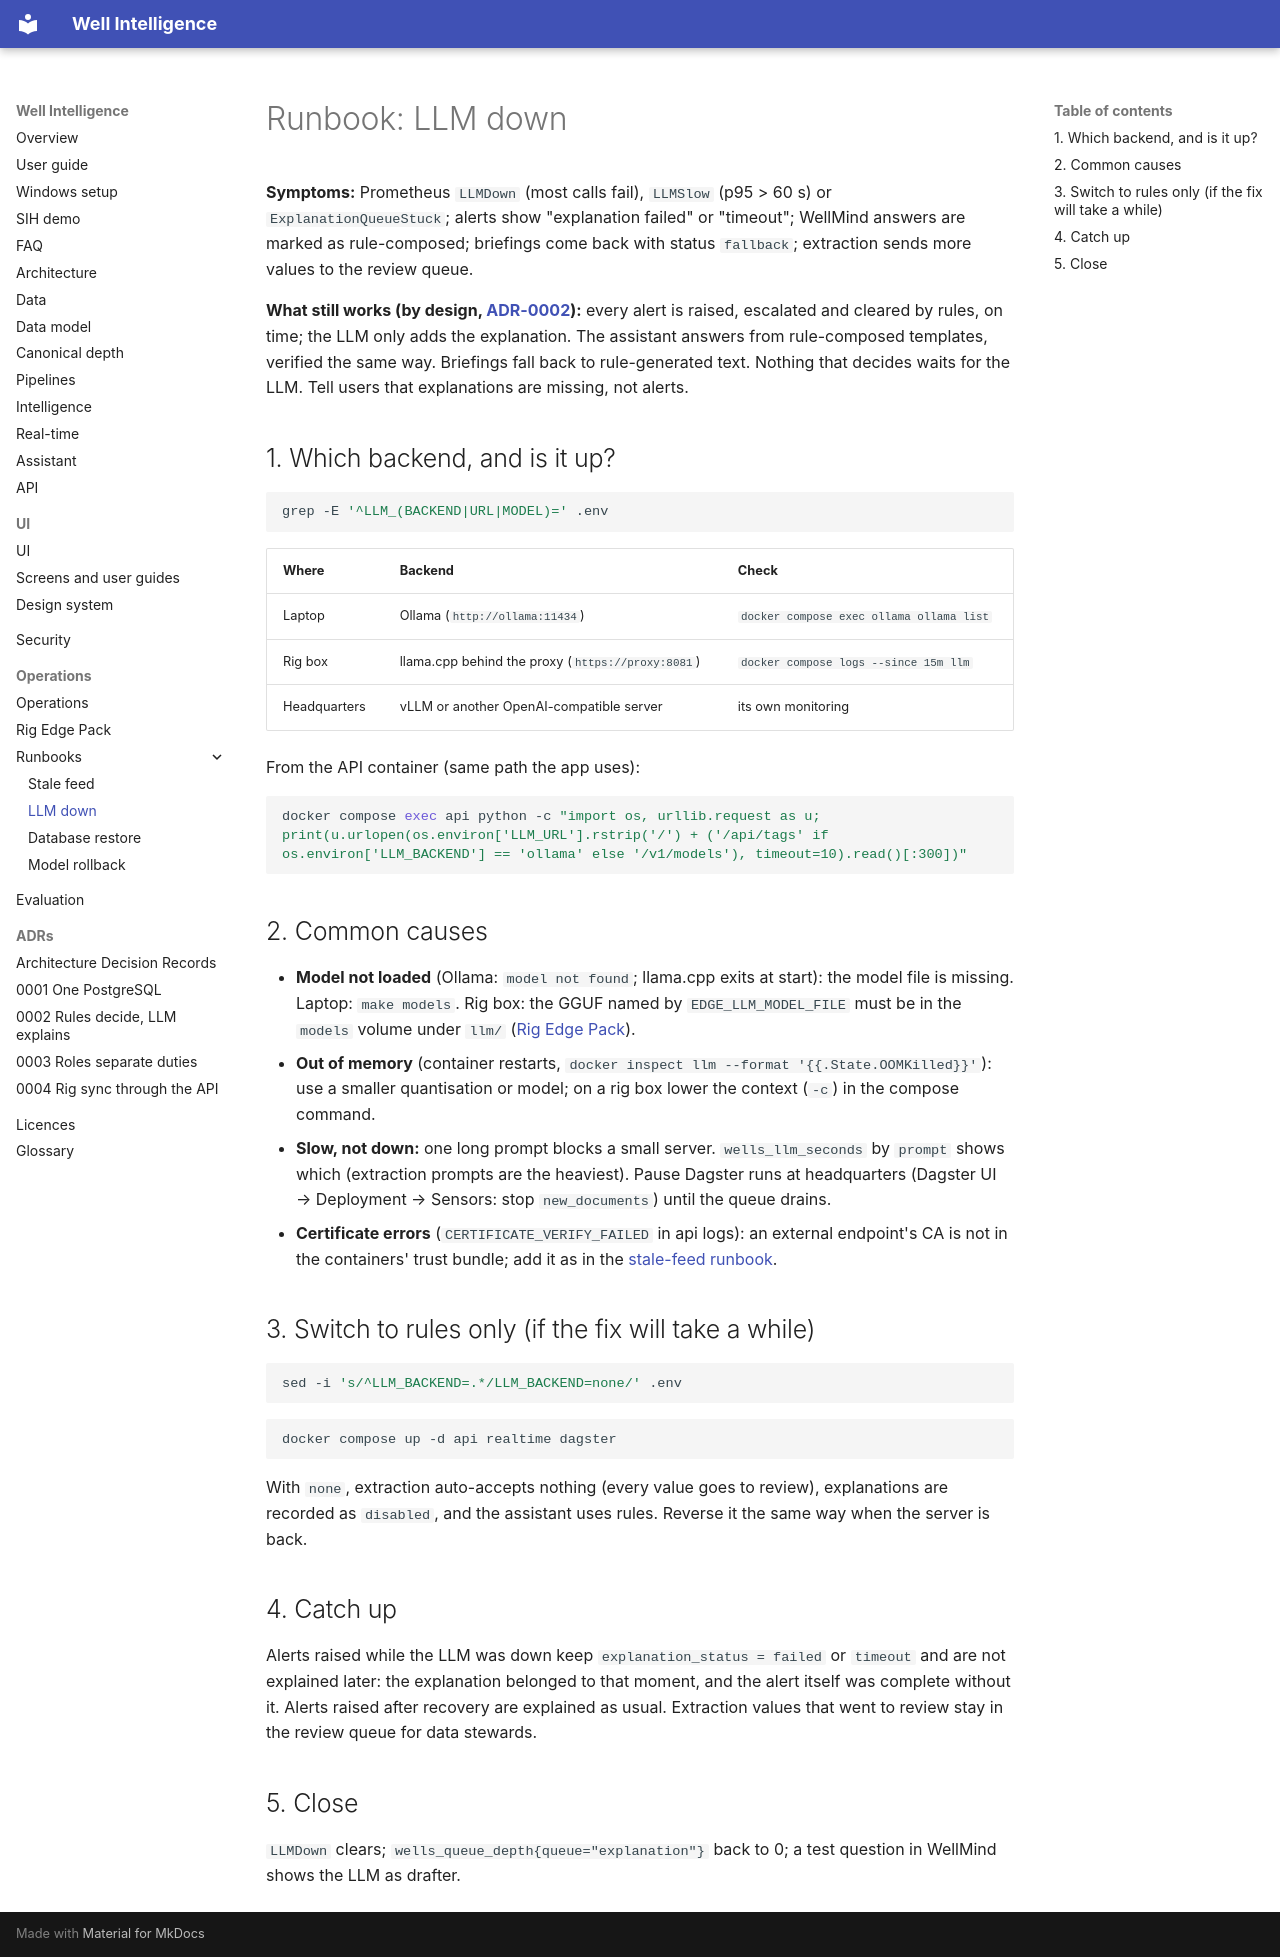

repository: mak3012/SIH_2026 · page: operations/runbooks/llm-down/index.html · generator: mkdocs

# Runbook: LLM down

**Symptoms:** Prometheus `LLMDown` (most calls fail), `LLMSlow` (p95 > 60 s) or
`ExplanationQueueStuck`; alerts show "explanation failed" or "timeout"; WellMind answers are
marked as rule-composed; briefings come back with status `fallback`; extraction sends more
values to the review queue.

**What still works (by design, [ADR-0002](../../adr/0002-rules-decide-llm-explains.md)):** every
alert is raised, escalated and cleared by rules, on time; the LLM only adds the explanation.
The assistant answers from rule-composed templates, verified the same way. Briefings fall back
to rule-generated text. Nothing that decides waits for the LLM. Tell users that explanations
are missing, not alerts.

## 1. Which backend, and is it up?

```bash
grep -E '^LLM_(BACKEND|URL|MODEL)=' .env
```

| Where | Backend | Check |
|---|---|---|
| Laptop | Ollama (`http://ollama:11434`) | `docker compose exec ollama ollama list` |
| Rig box | llama.cpp behind the proxy (`https://proxy:8081`) | `docker compose logs --since 15m llm` |
| Headquarters | vLLM or another OpenAI-compatible server | its own monitoring |

From the API container (same path the app uses):

```bash
docker compose exec api python -c "import os, urllib.request as u; print(u.urlopen(os.environ['LLM_URL'].rstrip('/') + ('/api/tags' if os.environ['LLM_BACKEND'] == 'ollama' else '/v1/models'), timeout=10).read()[:300])"
```

## 2. Common causes

- **Model not loaded** (Ollama: `model not found`; llama.cpp exits at start): the model file is
  missing. Laptop: `make models`. Rig box: the GGUF named by `EDGE_LLM_MODEL_FILE` must be in
  the `models` volume under `llm/` ([Rig Edge Pack](../edge.md#the-local-model)).
- **Out of memory** (container restarts, `docker inspect llm --format '{{.State.OOMKilled}}'`):
  use a smaller quantisation or model; on a rig box lower the context (`-c`) in the compose
  command.
- **Slow, not down:** one long prompt blocks a small server. `wells_llm_seconds` by `prompt`
  shows which (extraction prompts are the heaviest). Pause Dagster runs at headquarters
  (Dagster UI → Deployment → Sensors: stop `new_documents`) until the queue drains.
- **Certificate errors** (`CERTIFICATE_VERIFY_FAILED` in api logs): an external endpoint's CA is
  not in the containers' trust bundle; add it as in the
  [stale-feed runbook](stale-feed.md#3-certificate-not-trusted).

## 3. Switch to rules only (if the fix will take a while)

```bash
sed -i 's/^LLM_BACKEND=.*/LLM_BACKEND=none/' .env
```

```bash
docker compose up -d api realtime dagster
```

With `none`, extraction auto-accepts nothing (every value goes to review), explanations are
recorded as `disabled`, and the assistant uses rules. Reverse it the same way when the server
is back.

## 4. Catch up

Alerts raised while the LLM was down keep `explanation_status = failed` or `timeout` and are not
explained later: the explanation belonged to that moment, and the alert itself was complete
without it. Alerts raised after recovery are explained as usual. Extraction values that went to
review stay in the review queue for data stewards.

## 5. Close

`LLMDown` clears; `wells_queue_depth{queue="explanation"}` back to 0; a test question in
WellMind shows the LLM as drafter.
